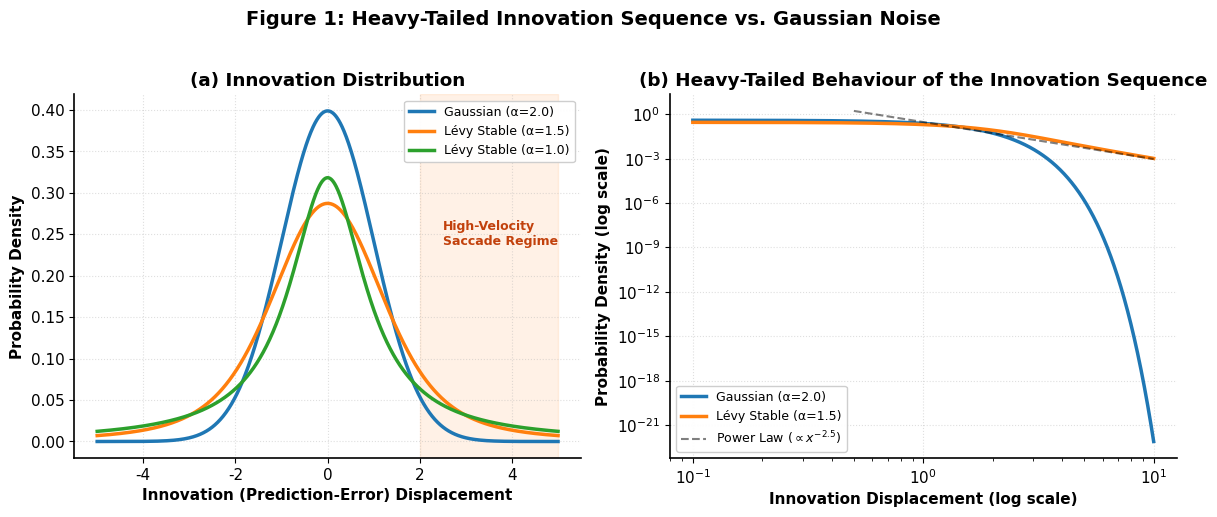

Write Python code to recreate this figure. (Note: this script raises an exception after producing the figure.)
"""
Figure 1: Heavy-Tailed Innovation Sequence vs. Gaussian Noise Model.

The tracker's *innovation sequence* (prediction-error displacement) is modelled
via a Truncated Lévy-Stable distribution instead of a traditional Gaussian
profile. The highlighted heavy-tail region (High-Velocity Saccade Regime)
strictly accounts for the extreme biological micro-saccades and abrupt aerial
turns observed in the innovation (residual) signal, which standard
normally-distributed models mathematically neglect as outlier noise, leading to
critical physical containment failures.

The figure is intentionally *not* labelled "Lévy flight trajectory" because
the macroscopic biological trajectory is constrained by mass-inertia limits
to near-linear motion; only the innovation (residual) sequence exhibits the
heavy-tailed Lévy-Stable statistics.
"""

import matplotlib.pyplot as plt
import numpy as np
from pathlib import Path
from scipy.stats import norm, levy_stable

plt.rcParams['font.family'] = 'sans-serif'
plt.rcParams['font.sans-serif'] = ['Arial', 'DejaVu Sans']
plt.rcParams['axes.unicode_minus'] = False
plt.rcParams['axes.linewidth'] = 1.2
plt.rcParams['font.size'] = 11
plt.rcParams['figure.dpi'] = 600
plt.rcParams['savefig.dpi'] = 600


def create_figure1():
    fig, axes = plt.subplots(1, 2, figsize=(12, 5))

    ax1 = axes[0]
    x = np.linspace(-5, 5, 1000)

    gaussian = norm.pdf(x, 0, 1)
    ax1.plot(x, gaussian, color='#1f77b4', linewidth=2.5,
             label='Gaussian (α=2.0)')

    levy_15 = levy_stable.pdf(x, alpha=1.5, beta=0, loc=0, scale=1)
    ax1.plot(x, levy_15, color='#ff7f0e', linewidth=2.5,
             label='Lévy Stable (α=1.5)')

    levy_10 = levy_stable.pdf(x, alpha=1.0, beta=0, loc=0, scale=1)
    ax1.plot(x, levy_10, color='#2ca02c', linewidth=2.5,
             label='Lévy Stable (α=1.0)')

    ax1.set_xlabel('Innovation (Prediction-Error) Displacement', fontweight='bold')
    ax1.set_ylabel('Probability Density', fontweight='bold')
    ax1.set_title('(a) Innovation Distribution', fontweight='bold')
    ax1.legend(loc='upper right', framealpha=0.95, fontsize=9)
    ax1.grid(True, linestyle=':', alpha=0.4)
    ax1.spines['top'].set_visible(False)
    ax1.spines['right'].set_visible(False)

    # Saccade regime highlight
    ax1.axvspan(2.0, 5.0, color='#ff7f0e', alpha=0.10,
                label='Saccade regime (heavy tail)')
    ax1.text(2.5, 0.25, 'High-Velocity\nSaccade Regime',
             color='#c2410c', fontweight='bold', fontsize=9,
             ha='left', va='center')

    ax2 = axes[1]
    x_tail = np.linspace(0.1, 10, 500)

    gaussian_tail = norm.pdf(x_tail, 0, 1)
    levy_15_tail = levy_stable.pdf(x_tail, alpha=1.5, beta=0, loc=0, scale=1)

    ax2.loglog(x_tail, gaussian_tail, color='#1f77b4', linewidth=2.5,
               label='Gaussian (α=2.0)')
    ax2.loglog(x_tail, levy_15_tail, color='#ff7f0e', linewidth=2.5,
               label='Lévy Stable (α=1.5)')

    x_ref = np.array([0.5, 10])
    y_ref = 0.3 * x_ref ** (-2.5)
    ax2.loglog(x_ref, y_ref, 'k--', linewidth=1.5, alpha=0.5,
               label=r'Power Law ($\propto x^{-2.5}$)')

    ax2.set_xlabel('Innovation Displacement (log scale)', fontweight='bold')
    ax2.set_ylabel('Probability Density (log scale)', fontweight='bold')
    ax2.set_title('(b) Heavy-Tailed Behaviour of the Innovation Sequence',
                  fontweight='bold')
    ax2.legend(loc='lower left', framealpha=0.95, fontsize=9)
    ax2.grid(True, linestyle=':', alpha=0.4)
    ax2.spines['top'].set_visible(False)
    ax2.spines['right'].set_visible(False)

    plt.suptitle('Figure 1: Heavy-Tailed Innovation Sequence vs. Gaussian Noise',
                 fontsize=14, fontweight='bold', y=1.02)

    plt.tight_layout()

    out_dir = Path(__file__).resolve().parent
    plt.savefig(out_dir / 'Figure1_Levy_Distribution.pdf',
                bbox_inches='tight', facecolor='white')
    plt.savefig(out_dir / 'Figure1_Levy_Distribution.png',
                bbox_inches='tight', facecolor='white', dpi=600)
    plt.savefig(out_dir / 'Figure1_Levy_Distribution.svg',
                bbox_inches='tight', facecolor='white')

    print("Figure 1 generated: Heavy-Tailed Innovation Sequence")


if __name__ == "__main__":
    create_figure1()
